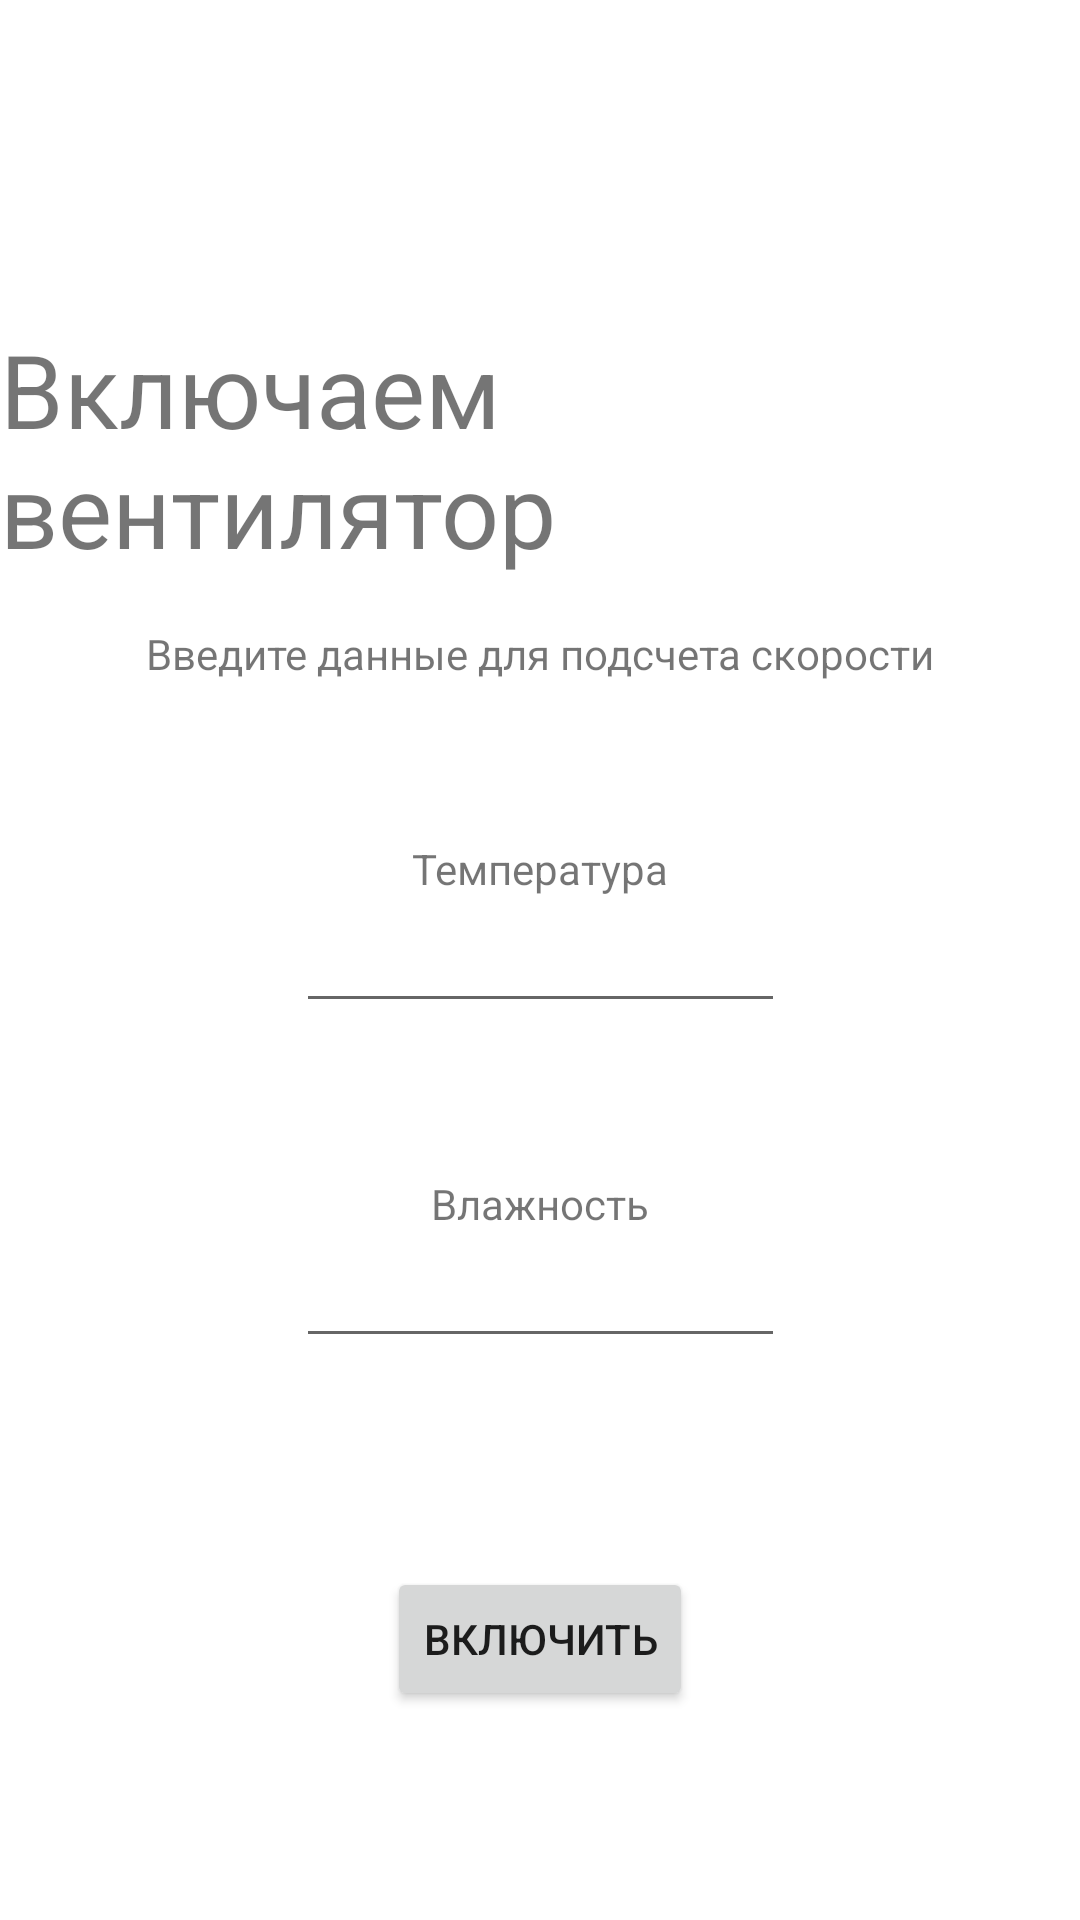

This screen was rendered from an Android layout file. Write that file and the resources it references.
<!-- AndroidManifest.xml: application theme Theme.ChYHt -->
<!-- res/layout/activity_main.xml -->
<?xml version="1.0" encoding="utf-8"?>
<androidx.constraintlayout.widget.ConstraintLayout xmlns:android="http://schemas.android.com/apk/res/android"
    xmlns:app="http://schemas.android.com/apk/res-auto"
    xmlns:tools="http://schemas.android.com/tools"
    android:layout_width="match_parent"
    android:layout_height="match_parent"
    tools:context=".MainActivity">

    <EditText
        android:id="@+id/HumidTv"
        android:layout_width="163dp"
        android:layout_height="42dp"
        app:layout_constraintBottom_toBottomOf="parent"
        app:layout_constraintLeft_toLeftOf="parent"
        app:layout_constraintRight_toRightOf="parent"
        app:layout_constraintTop_toBottomOf="@+id/TempTv"
        app:layout_constraintVertical_bias="0.271" />

    <EditText
        android:id="@+id/TempTv"
        android:layout_width="163dp"
        android:layout_height="42dp"
        app:layout_constraintBottom_toBottomOf="parent"
        app:layout_constraintLeft_toLeftOf="parent"
        app:layout_constraintRight_toRightOf="parent"
        app:layout_constraintTop_toTopOf="parent" />

    <Button
        android:id="@+id/button"
        android:layout_width="wrap_content"
        android:layout_height="wrap_content"
        android:onClick="getResult"
        android:text="Включить"
        app:layout_constraintBottom_toBottomOf="parent"
        app:layout_constraintEnd_toEndOf="parent"
        app:layout_constraintStart_toStartOf="parent"
        app:layout_constraintTop_toBottomOf="@+id/HumidTv" />

    <TextView
        android:id="@+id/textView"
        android:layout_width="wrap_content"
        android:layout_height="wrap_content"
        android:text="Включаем вентилятор"
        android:textSize="34sp"
        app:layout_constraintBottom_toTopOf="@+id/TempTv"
        app:layout_constraintEnd_toEndOf="parent"
        app:layout_constraintStart_toStartOf="parent"
        app:layout_constraintTop_toTopOf="parent" />

    <TextView
        android:id="@+id/textView2"
        android:layout_width="wrap_content"
        android:layout_height="wrap_content"
        android:layout_marginTop="16dp"
        android:text="Введите данные для подсчета скорости"
        app:layout_constraintEnd_toEndOf="parent"
        app:layout_constraintStart_toStartOf="parent"
        app:layout_constraintTop_toBottomOf="@+id/textView" />

    <TextView
        android:id="@+id/textView3"
        android:layout_width="wrap_content"
        android:layout_height="wrap_content"
        android:text="Температура"
        app:layout_constraintBottom_toTopOf="@+id/TempTv"
        app:layout_constraintEnd_toEndOf="parent"
        app:layout_constraintStart_toStartOf="parent" />

    <TextView
        android:id="@+id/textView4"
        android:layout_width="wrap_content"
        android:layout_height="wrap_content"
        android:text="Влажность"
        app:layout_constraintBottom_toTopOf="@+id/HumidTv"
        app:layout_constraintEnd_toEndOf="parent"
        app:layout_constraintStart_toStartOf="parent" />

</androidx.constraintlayout.widget.ConstraintLayout>
<!-- resources referenced by this layout -->
<resources>
  <style name="Theme.ChYHt" parent="Theme.MaterialComponents.DayNight.DarkActionBar">
          
          <item name="colorPrimary">@color/purple_500</item>
          <item name="colorPrimaryVariant">@color/purple_700</item>
          <item name="colorOnPrimary">@color/white</item>
          
          <item name="colorSecondary">@color/teal_200</item>
          <item name="colorSecondaryVariant">@color/teal_700</item>
          <item name="colorOnSecondary">@color/black</item>
          
          <item name="android:statusBarColor" tools:targetApi="l">?attr/colorPrimaryVariant</item>
          
          <item name="windowActionBar">false</item>
          <item name="windowNoTitle">true</item>
          <item name="android:windowFullscreen">false</item>
      </style>
  <!-- not gathered from this repository: default colours our renderer supplied (Android Studio template values) -->
  <color name="purple_500">#FF6200EE</color>
  <color name="purple_700">#FF3700B3</color>
  <color name="teal_200">#FF03DAC5</color>
  <color name="teal_700">#FF018786</color>
  <color name="black">#FF000000</color>
  <color name="white">#FFFFFFFF</color>
</resources>
